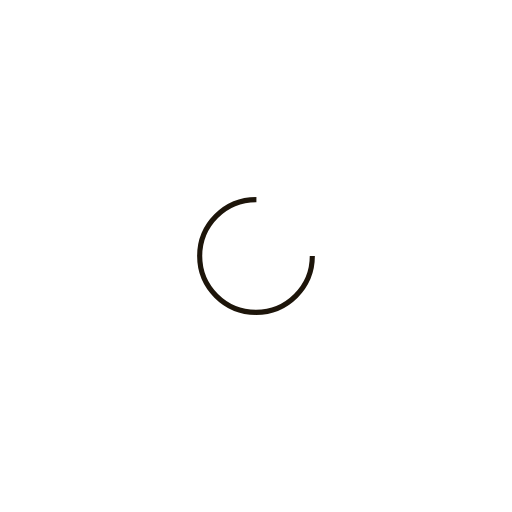
t = 0.00 s
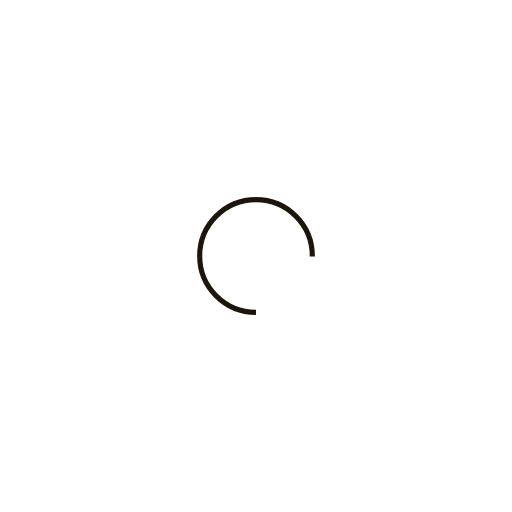
t = 0.25 s
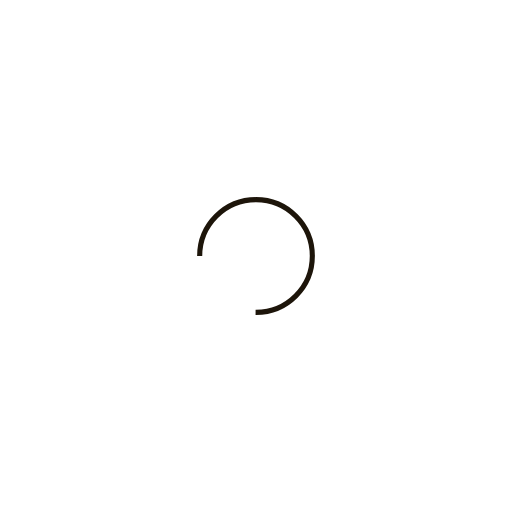
t = 0.50 s
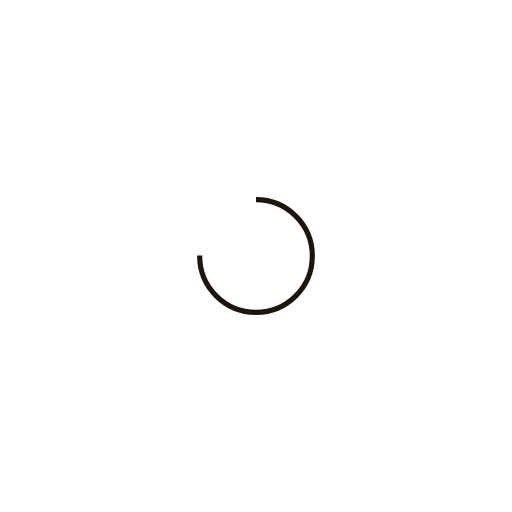
t = 0.75 s

The animated SVG that drew these frames (rendered in a browser with its animation timeline set to each time). Animation: 1 SMIL element (animateTransform=1); one cycle of 1.00 s, repeats indefinitely.

<?xml version="1.0" encoding="utf-8"?>
<svg xmlns="http://www.w3.org/2000/svg" xmlns:xlink="http://www.w3.org/1999/xlink" style="margin: auto; background: none; display: block; shape-rendering: auto;" width="200px" height="200px" viewBox="0 0 100 100" preserveAspectRatio="xMidYMid">
<circle cx="50" cy="50" fill="none" stroke="#1d150a" stroke-width="1" r="11" stroke-dasharray="51.83627878423158 19.27875959474386">
  <animateTransform attributeName="transform" type="rotate" repeatCount="indefinite" dur="1s" values="0 50 50;360 50 50" keyTimes="0;1"></animateTransform>
</circle>
<!-- [ldio] generated by https://loading.io/ --></svg>
